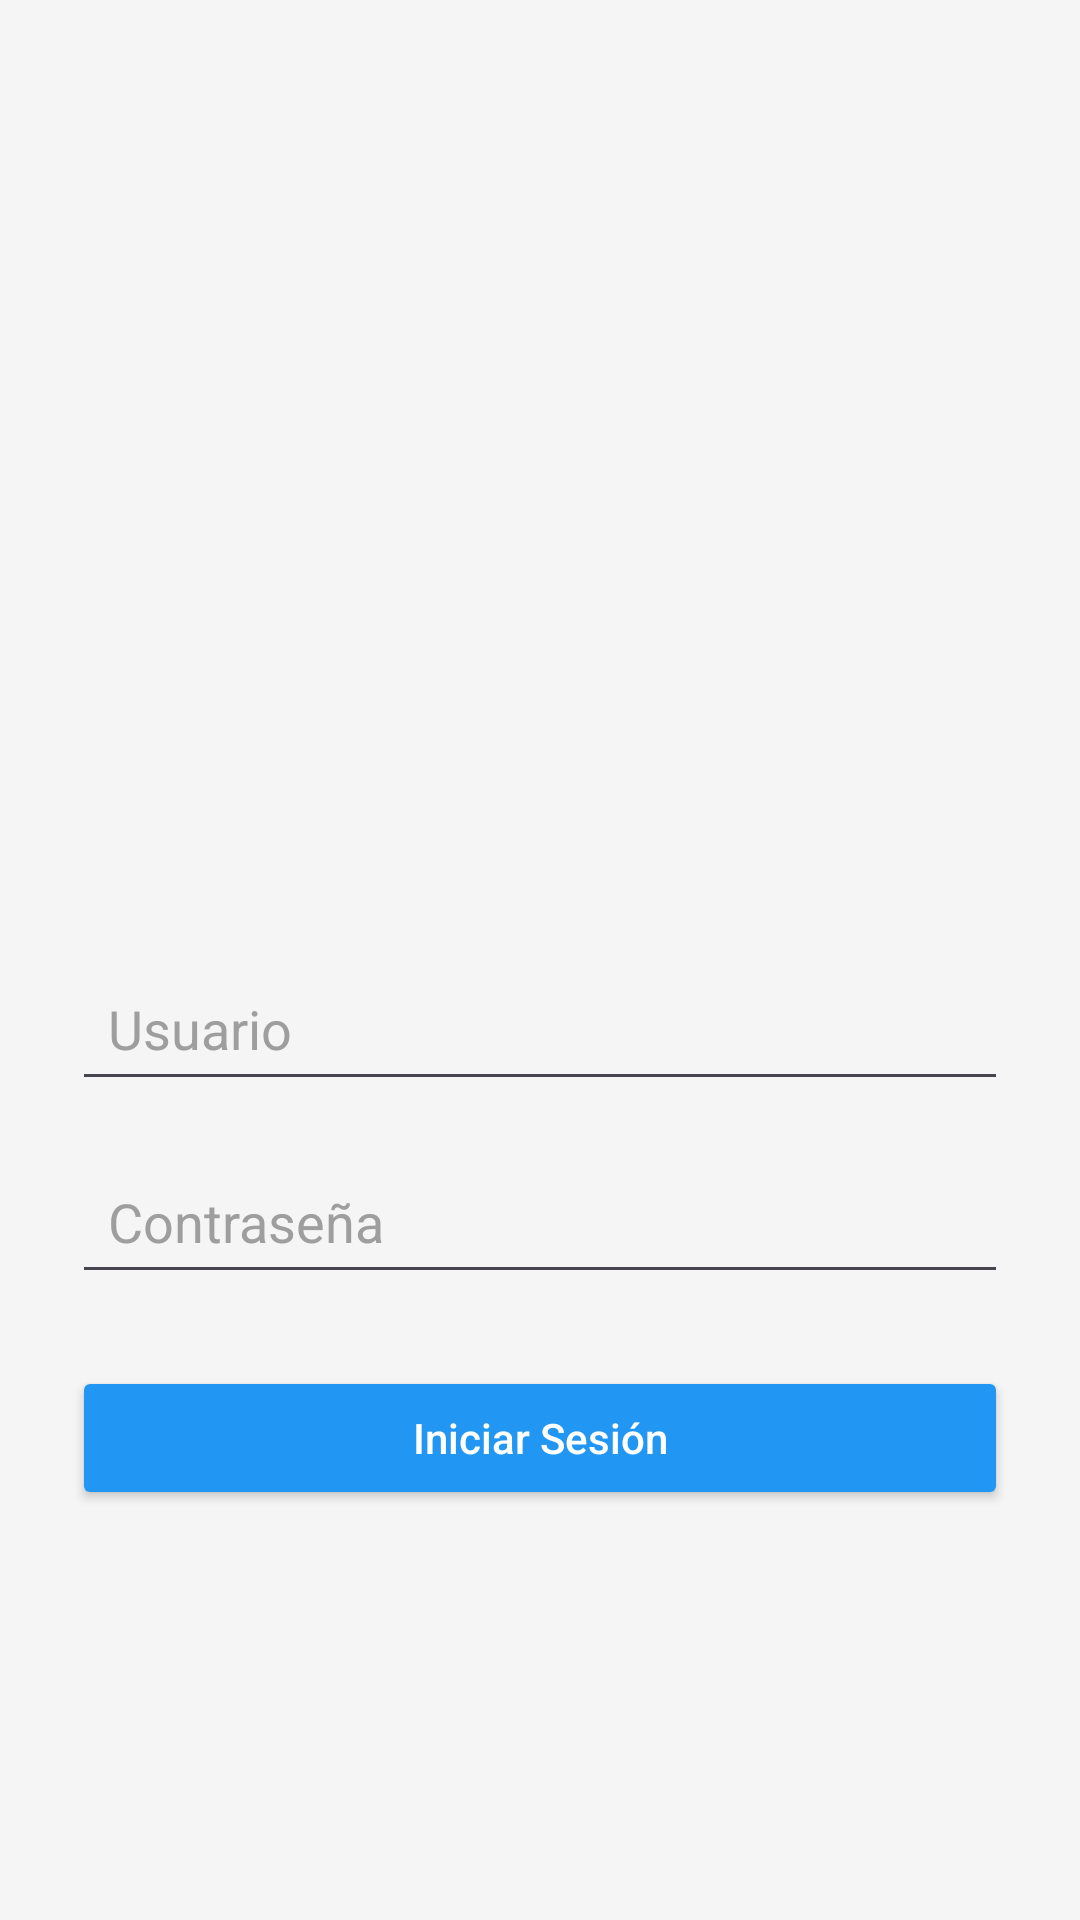

The Android layout XML behind this screen, and the referenced resources:
<!-- AndroidManifest.xml: application theme Theme.TrabajoDAS3 -->
<!-- res/layout/activity_login.xml -->
<?xml version="1.0" encoding="utf-8"?>
<LinearLayout xmlns:android="http://schemas.android.com/apk/res/android"
    android:layout_width="match_parent"
    android:layout_height="match_parent"
    android:orientation="vertical"
    android:padding="24dp"
    android:gravity="center"
    android:background="#F5F5F5">
    
    <ImageView
        android:id="@+id/logoCampusGO"
        android:layout_width="150dp"
        android:layout_height="150dp"
        android:src="@drawable/logo_campusgo"
        android:contentDescription="Logo CampusGO"
        android:layout_marginBottom="32dp" />

    <EditText
        android:id="@+id/etLoginUsuario"
        android:layout_width="match_parent"
        android:layout_height="wrap_content"
        android:hint="@string/usuario"
        android:padding="12dp"
        android:textColor="#212121"
        android:textColorHint="#9E9E9E"
        android:layout_marginBottom="16dp"/>

    <EditText
        android:id="@+id/etLoginContrasena"
        android:layout_width="match_parent"
        android:layout_height="wrap_content"
        android:hint="@string/contrase_a"
        android:inputType="textPassword"
        android:padding="12dp"
        android:textColor="#212121"
        android:textColorHint="#9E9E9E"
        android:layout_marginBottom="24dp"/>

    <Button
        android:id="@+id/btnIniciarSesion"
        android:layout_width="match_parent"
        android:layout_height="wrap_content"
        android:text="@string/iniciar_sesi_n"
        android:textAllCaps="false"
        android:textColor="#FFFFFF"
        android:backgroundTint="#2196F3"
        android:padding="14dp"/>
</LinearLayout>
<!-- resources referenced by this layout -->
<resources>
  <string name="contrase_a">Contraseña</string>
  <string name="iniciar_sesi_n">Iniciar Sesión</string>
  <string name="usuario">Usuario</string>
  <style name="Theme.TrabajoDAS3" parent="Base.Theme.TrabajoDAS3" />
  <style name="Base.Theme.TrabajoDAS3" parent="Theme.Material3.DayNight.NoActionBar">
          
          
      </style>
</resources>
